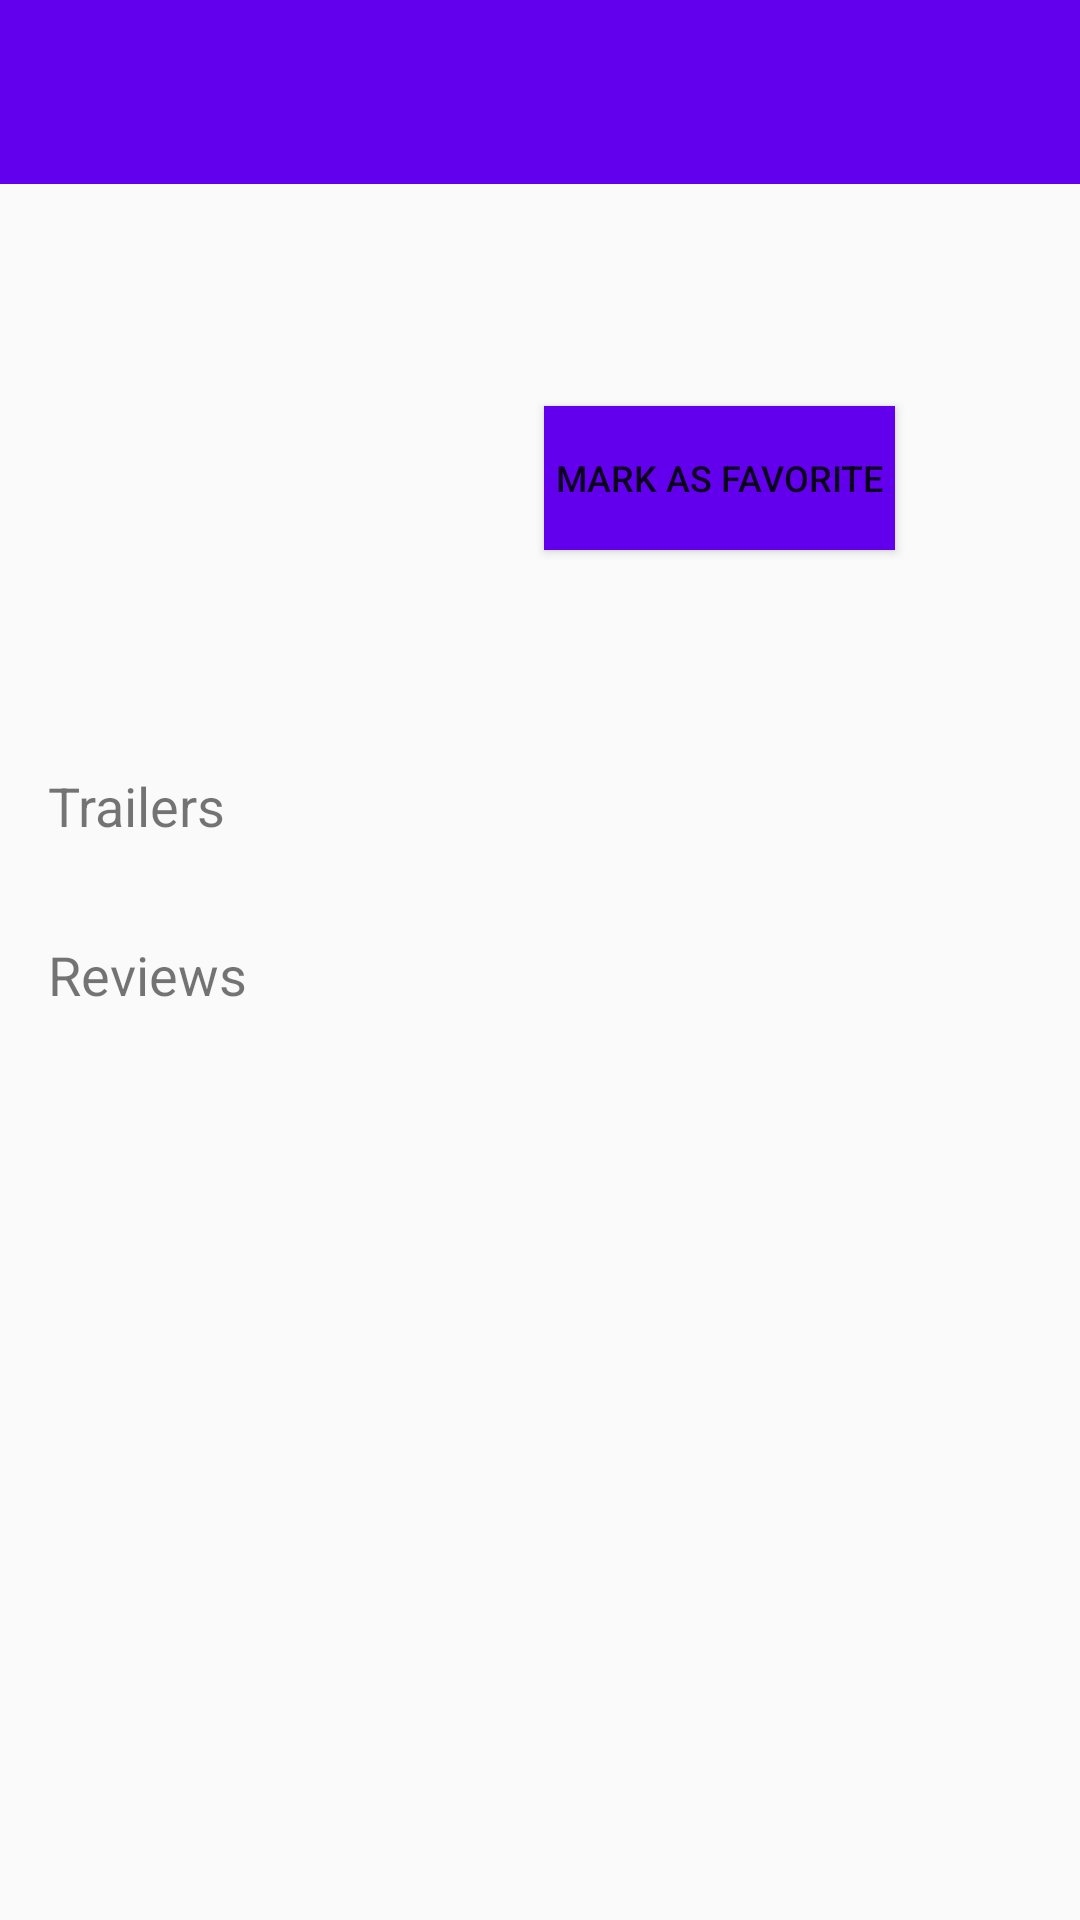

Reconstruct the res/layout file that produces this screen, plus the resources it refers to.
<!-- AndroidManifest.xml: activity theme AppTheme -->
<!-- res/layout/activity_detail.xml -->
<?xml version="1.0" encoding="utf-8"?>
<layout xmlns:android="http://schemas.android.com/apk/res/android"
    xmlns:app="http://schemas.android.com/apk/res-auto"
    xmlns:tools="http://schemas.android.com/tools">


<LinearLayout
    android:layout_width="match_parent"
    android:layout_height="match_parent"
    android:orientation="vertical"
    tools:context=".DetailActivity"
    android:overScrollMode="never">

<androidx.core.widget.NestedScrollView
    android:layout_width="match_parent"
    android:layout_height="match_parent"
    android:orientation="vertical"
    android:overScrollMode="never">

<LinearLayout
    android:layout_width="match_parent"
    android:layout_height="match_parent"
    android:orientation="vertical" >

    <TextView
        android:id="@+id/tv_title"
        android:layout_width="match_parent"
        android:layout_height="wrap_content"
        android:background="@color/colorPrimary"
        android:padding="16dp"
        android:textColor="@android:color/white"
        android:textSize="22sp" />

    <LinearLayout
        android:layout_width="match_parent"
        android:layout_height="wrap_content"
        android:orientation="horizontal">

        <ImageView
            android:id="@+id/ivDetail"
            android:layout_width="120dp"
            android:layout_height="160dp"
            android:padding="16dp"
            android:transitionName="@string/poster_transition"
            android:scaleType="centerCrop"/>

        <LinearLayout
            android:layout_width="match_parent"
            android:layout_height="wrap_content"
            android:orientation="vertical"
            android:padding="4dp">

            <TextView
                android:id="@+id/tv_release_date"
                android:layout_width="wrap_content"
                android:layout_height="wrap_content"
                android:textSize="24sp" />

            <TextView
                android:id="@+id/tv_vote_average"
                android:layout_width="wrap_content"
                android:layout_height="wrap_content"
                android:textSize="16sp" />

            <Button
                android:layout_marginVertical="16dp"
                android:layout_gravity="center_horizontal"
                android:padding="4dp"
                android:textSize="12sp"
                android:layout_width="wrap_content"
                android:layout_height="wrap_content"
                android:background="@color/colorPrimary"
                android:text="@string/mark_favorites"
                android:id="@+id/favorite_button"/>




        </LinearLayout>

    </LinearLayout>

    <TextView
        android:padding="8dp"
        android:id="@+id/tv_synopsis"
        android:layout_width="wrap_content"
        android:layout_height="wrap_content" />
    <TextView

        android:textSize="18sp"
        android:paddingHorizontal="16dp"
        android:layout_width="match_parent"
        android:layout_height="wrap_content"
        android:text="@string/trailers_label" />

    <androidx.recyclerview.widget.RecyclerView
        android:id="@+id/recyclerview_trailers"
        android:layout_width="match_parent"
        android:layout_height="wrap_content"
        android:padding="16dp">

    </androidx.recyclerview.widget.RecyclerView>

    <TextView
        android:textSize="18sp"
        android:paddingHorizontal="16dp"
        android:layout_width="match_parent"
        android:layout_height="wrap_content"
        android:text="@string/reviews_label" />

    <androidx.recyclerview.widget.RecyclerView
        android:id="@+id/recyclerview_reviews"
        android:layout_width="match_parent"
        android:layout_height="wrap_content"
        android:padding="8dp">

    </androidx.recyclerview.widget.RecyclerView>
</LinearLayout>
</androidx.core.widget.NestedScrollView>
</LinearLayout></layout>
<!-- resources referenced by this layout -->
<resources>
  <string name="mark_favorites">Mark as Favorite</string>
  <string name="poster_transition">poster_transition</string>
  <string name="reviews_label">Reviews</string>
  <string name="trailers_label">Trailers</string>
  <style name="AppTheme" parent="Theme.AppCompat.Light">
          
          <item name="colorPrimary">@color/colorPrimary</item>
          <item name="colorPrimaryDark">@color/colorPrimaryDark</item>
          <item name="colorAccent">@color/colorAccent</item>
          <item name="android:windowContentTransitions">true</item>
          <item name="android:windowTransitionBackgroundFadeDuration">500</item>
          <item name="android:windowActivityTransitions">true</item>
          <item name="android:windowSharedElementEnterTransition">@transition/cheeses_enter</item>
          <item name="android:windowSharedElementExitTransition">@transition/cheeses_enter</item>
  
      </style>
  <!-- not gathered from this repository: default colours our renderer supplied (Android Studio template values) -->
  <color name="colorPrimary">#FF6200EE</color>
  <color name="colorPrimaryDark">#FF3700B3</color>
  <color name="colorAccent">#FF03DAC5</color>
</resources>
